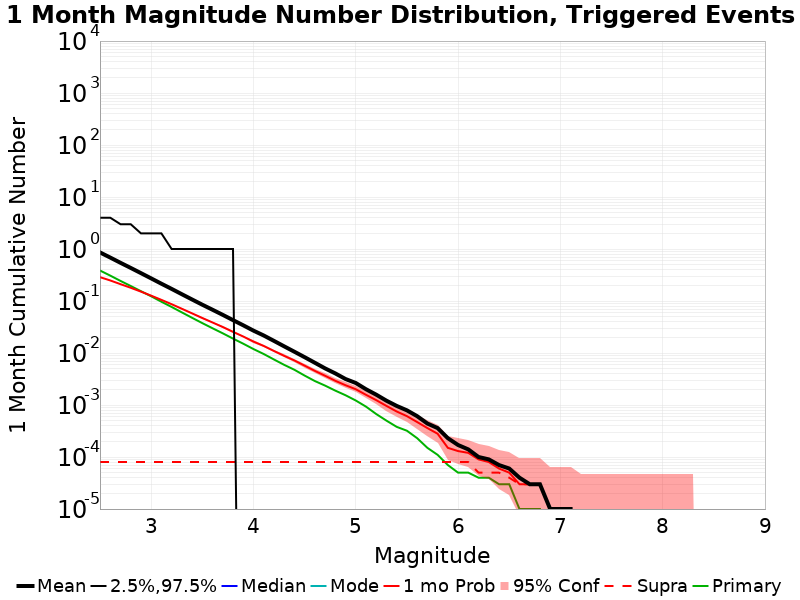

The data file committed next to this chart (first rows):
Mag, Mean, 2.5 %ile, 97.5 %ile, Median, Mode, 1 mo Probability, 1 mo Supra-Seis Prob, Primary Aftershocks Mean
2.5, 0.859, 0.0, 4.0, 0.0, 0.0, 0.2875, 8.0E-5, 0.3857
2.6, 0.6848, 0.0, 4.0, 0.0, 0.0, 0.2485, 8.0E-5, 0.3079
2.7, 0.5429, 0.0, 3.0, 0.0, 0.0, 0.2109, 8.0E-5, 0.2436
2.8, 0.4329, 0.0, 3.0, 0.0, 0.0, 0.1796, 8.0E-5, 0.1945
2.9, 0.3436, 0.0, 2.0, 0.0, 0.0, 0.1515, 8.0E-5, 0.1545
3.0, 0.2722, 0.0, 2.0, 0.0, 0.0, 0.1267, 8.0E-5, 0.1232
3.1, 0.215, 0.0, 2.0, 0.0, 0.0, 0.1051, 8.0E-5, 0.09686
3.2, 0.1709, 0.0, 1.0, 0.0, 0.0, 0.08682, 8.0E-5, 0.07681
3.3, 0.135, 0.0, 1.0, 0.0, 0.0, 0.07082, 8.0E-5, 0.06037
3.4, 0.1069, 0.0, 1.0, 0.0, 0.0, 0.05784, 8.0E-5, 0.04752
3.5, 0.08484, 0.0, 1.0, 0.0, 0.0, 0.04711, 8.0E-5, 0.03755
3.6, 0.06786, 0.0, 1.0, 0.0, 0.0, 0.03859, 8.0E-5, 0.0299
3.7, 0.05412, 0.0, 1.0, 0.0, 0.0, 0.03158, 8.0E-5, 0.02391
3.8, 0.04288, 0.0, 1.0, 0.0, 0.0, 0.02555, 8.0E-5, 0.01893
3.9, 0.0341, 0.0, 0.0, 0.0, 0.0, 0.02076, 8.0E-5, 0.0151
4.0, 0.02692, 0.0, 0.0, 0.0, 0.0, 0.01658, 8.0E-5, 0.01191
4.1, 0.02172, 0.0, 0.0, 0.0, 0.0, 0.01366, 8.0E-5, 0.00957
4.2, 0.01711, 0.0, 0.0, 0.0, 0.0, 0.01094, 8.0E-5, 0.00751
4.3, 0.01343, 0.0, 0.0, 0.0, 0.0, 0.00882, 8.0E-5, 0.00592
4.4, 0.01058, 0.0, 0.0, 0.0, 0.0, 0.00719, 8.0E-5, 0.00476
4.5, 0.00831, 0.0, 0.0, 0.0, 0.0, 0.00571, 8.0E-5, 0.00368
4.6, 0.00649, 0.0, 0.0, 0.0, 0.0, 0.00453, 8.0E-5, 0.00289
4.7, 0.00506, 0.0, 0.0, 0.0, 0.0, 0.00365, 8.0E-5, 0.00236
4.8, 0.00405, 0.0, 0.0, 0.0, 0.0, 0.00292, 8.0E-5, 0.00189
4.9, 0.00316, 0.0, 0.0, 0.0, 0.0, 0.0024, 8.0E-5, 0.00154
5.0, 0.00265, 0.0, 0.0, 0.0, 0.0, 0.00201, 8.0E-5, 0.00122
5.1, 0.00201, 0.0, 0.0, 0.0, 0.0, 0.00157, 8.0E-5, 9.3E-4
5.2, 0.00158, 0.0, 0.0, 0.0, 0.0, 0.00124, 8.0E-5, 6.7E-4
5.3, 0.00121, 0.0, 0.0, 0.0, 0.0, 9.6E-4, 8.0E-5, 5.0E-4
5.4, 9.6E-4, 0.0, 0.0, 0.0, 0.0, 7.5E-4, 8.0E-5, 3.8E-4
5.5, 7.9E-4, 0.0, 0.0, 0.0, 0.0, 6.1E-4, 8.0E-5, 3.2E-4
5.6, 6.1E-4, 0.0, 0.0, 0.0, 0.0, 4.7E-4, 8.0E-5, 2.3E-4
5.7, 4.4E-4, 0.0, 0.0, 0.0, 0.0, 3.6E-4, 8.0E-5, 1.5E-4
5.8, 3.6E-4, 0.0, 0.0, 0.0, 0.0, 2.8E-4, 8.0E-5, 1.1E-4
5.9, 2.3E-4, 0.0, 0.0, 0.0, 0.0, 1.5E-4, 8.0E-5, 7.0E-5
6.0, 1.7E-4, 0.0, 0.0, 0.0, 0.0, 1.3E-4, 8.0E-5, 5.0E-5
6.1, 1.4E-4, 0.0, 0.0, 0.0, 0.0, 1.2E-4, 8.0E-5, 5.0E-5
6.2, 1.0E-4, 0.0, 0.0, 0.0, 0.0, 9.0E-5, 5.0E-5, 4.0E-5
6.3, 9.0E-5, 0.0, 0.0, 0.0, 0.0, 8.0E-5, 5.0E-5, 4.0E-5
6.4, 7.0E-5, 0.0, 0.0, 0.0, 0.0, 6.0E-5, 5.0E-5, 3.0E-5
6.5, 6.0E-5, 0.0, 0.0, 0.0, 0.0, 5.0E-5, 4.0E-5, 3.0E-5
6.6, 4.0E-5, 0.0, 0.0, 0.0, 0.0, 3.0E-5, 3.0E-5, 1.0E-5
6.7, 3.0E-5, 0.0, 0.0, 0.0, 0.0, 3.0E-5, 3.0E-5, 1.0E-5
6.8, 3.0E-5, 0.0, 0.0, 0.0, 0.0, 3.0E-5, 3.0E-5, 1.0E-5
6.9, 1.0E-5, 0.0, 0.0, 0.0, 0.0, 1.0E-5, 1.0E-5, 0.0
7.0, 1.0E-5, 0.0, 0.0, 0.0, 0.0, 1.0E-5, 1.0E-5, 0.0
7.1, 1.0E-5, 0.0, 0.0, 0.0, 0.0, 1.0E-5, 1.0E-5, 0.0
7.2, 0.0, 0.0, 0.0, 0.0, 0.0, 0.0, 0.0, 0.0
7.3, 0.0, 0.0, 0.0, 0.0, 0.0, 0.0, 0.0, 0.0
7.4, 0.0, 0.0, 0.0, 0.0, 0.0, 0.0, 0.0, 0.0
7.5, 0.0, 0.0, 0.0, 0.0, 0.0, 0.0, 0.0, 0.0
7.6, 0.0, 0.0, 0.0, 0.0, 0.0, 0.0, 0.0, 0.0
7.7, 0.0, 0.0, 0.0, 0.0, 0.0, 0.0, 0.0, 0.0
7.8, 0.0, 0.0, 0.0, 0.0, 0.0, 0.0, 0.0, 0.0
7.9, 0.0, 0.0, 0.0, 0.0, 0.0, 0.0, 0.0, 0.0
8.0, 0.0, 0.0, 0.0, 0.0, 0.0, 0.0, 0.0, 0.0
8.1, 0.0, 0.0, 0.0, 0.0, 0.0, 0.0, 0.0, 0.0
8.2, 0.0, 0.0, 0.0, 0.0, 0.0, 0.0, 0.0, 0.0
8.3, 0.0, 0.0, 0.0, 0.0, 0.0, 0.0, 0.0, 0.0
8.4, 0.0, 0.0, 0.0, 0.0, 0.0, 0.0, 0.0, 0.0
... 6 more rows
